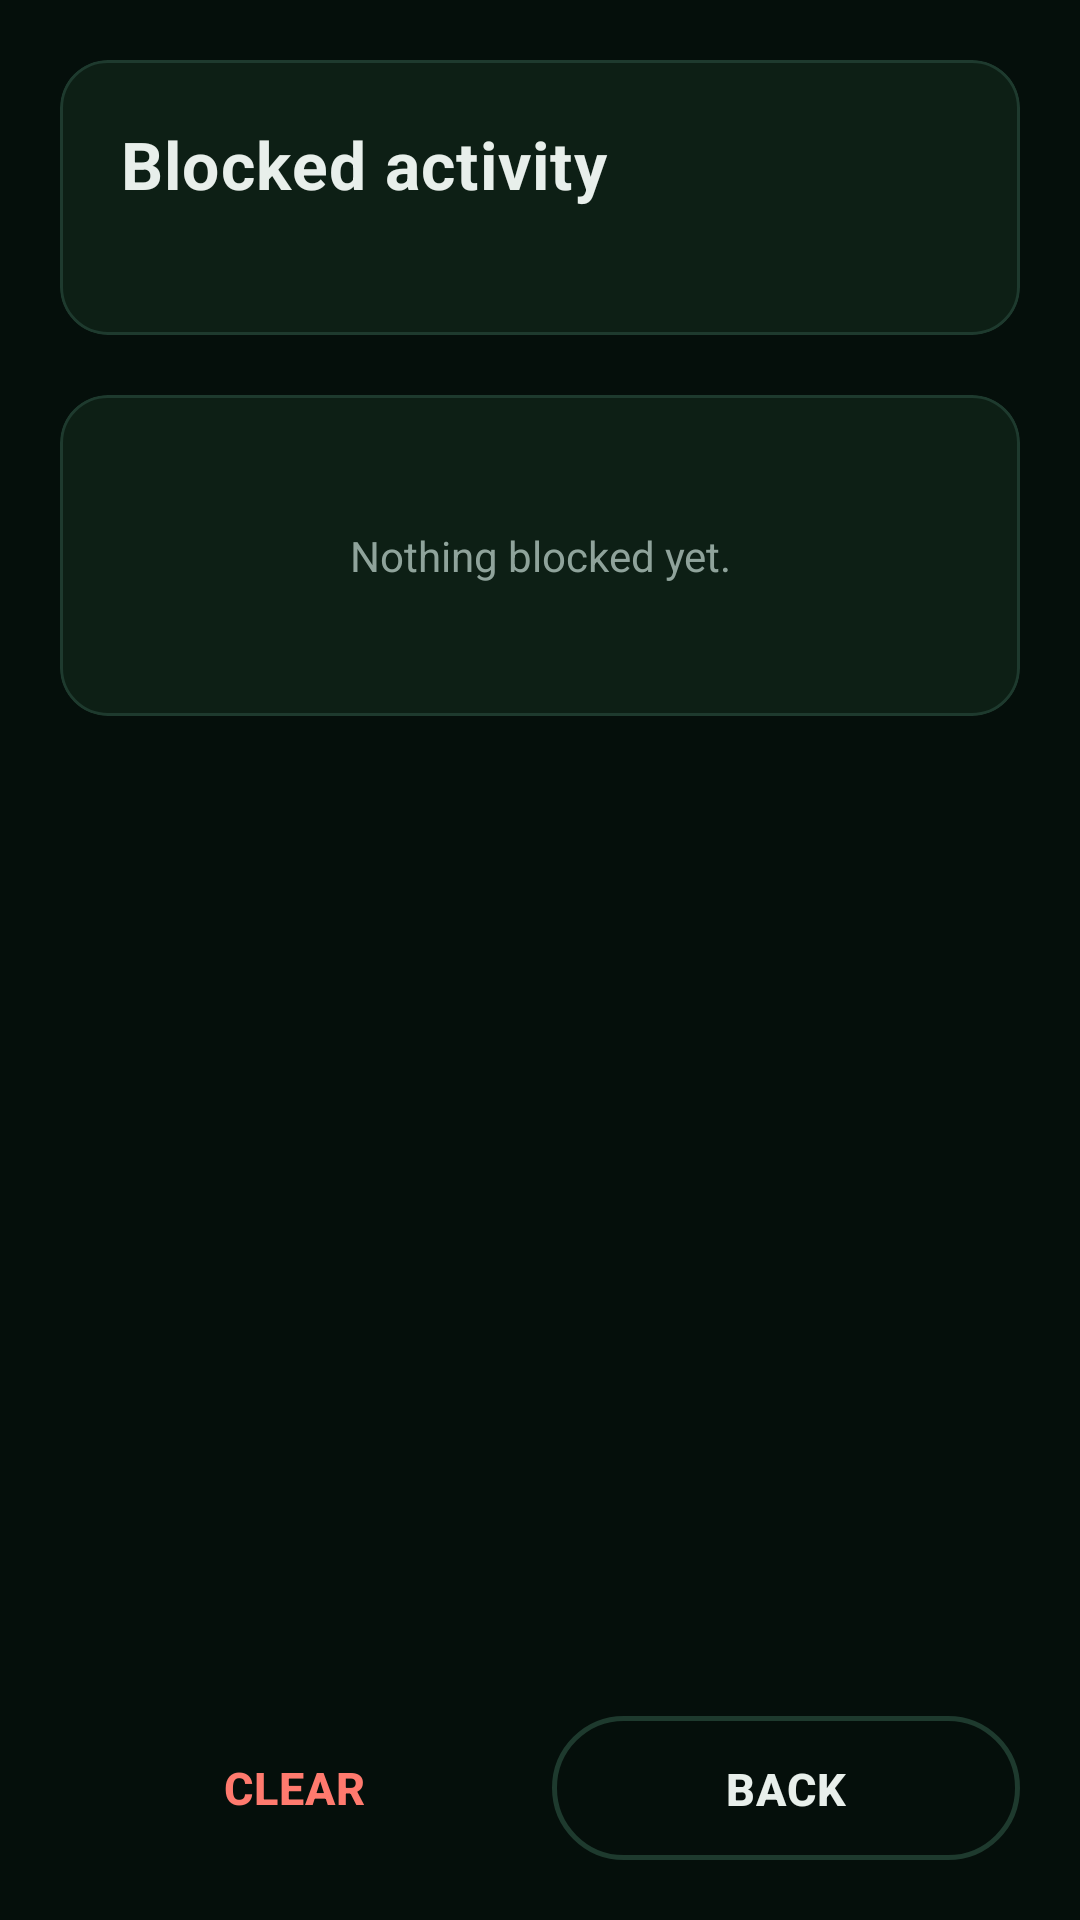

Reconstruct the res/layout file that produces this screen, plus the resources it refers to.
<!-- AndroidManifest.xml: application theme Theme.Hisn -->
<!-- res/layout/activity_log.xml -->
<?xml version="1.0" encoding="utf-8"?>
<LinearLayout xmlns:android="http://schemas.android.com/apk/res/android"
    xmlns:app="http://schemas.android.com/apk/res-auto"
    android:layout_width="match_parent"
    android:layout_height="match_parent"
    android:background="@color/bg"
    android:orientation="vertical">

    <com.google.android.material.card.MaterialCardView
        android:layout_width="match_parent"
        android:layout_height="wrap_content"
        android:layout_margin="20dp"
        android:layout_marginBottom="12dp"
        app:cardBackgroundColor="@color/surface"
        app:cardCornerRadius="16dp"
        app:cardElevation="0dp"
        app:strokeColor="@color/border"
        app:strokeWidth="1dp">

        <LinearLayout
            android:layout_width="match_parent"
            android:layout_height="wrap_content"
            android:orientation="vertical"
            android:padding="20dp">

            <TextView
                android:layout_width="wrap_content"
                android:layout_height="wrap_content"
                android:text="@string/log_title"
                android:textColor="@color/ink"
                android:textSize="22sp"
                android:textStyle="bold"
                android:letterSpacing="0.02" />

            <TextView
                android:id="@+id/tv_total"
                android:layout_width="match_parent"
                android:layout_height="wrap_content"
                android:layout_marginTop="6dp"
                android:fontFamily="monospace"
                android:textColor="@color/ink_muted"
                android:textSize="12sp" />
        </LinearLayout>
    </com.google.android.material.card.MaterialCardView>

    <ScrollView
        android:layout_width="match_parent"
        android:layout_height="0dp"
        android:layout_marginHorizontal="20dp"
        android:layout_weight="1"
        android:fillViewport="true">

        <LinearLayout
            android:layout_width="match_parent"
            android:layout_height="wrap_content"
            android:orientation="vertical"
            android:paddingBottom="20dp">

            <com.google.android.material.card.MaterialCardView
                android:layout_width="match_parent"
                android:layout_height="wrap_content"
                app:cardBackgroundColor="@color/surface"
                app:cardCornerRadius="16dp"
                app:cardElevation="0dp"
                app:strokeColor="@color/border"
                app:strokeWidth="1dp">

                <LinearLayout
                    android:layout_width="match_parent"
                    android:layout_height="wrap_content"
                    android:orientation="vertical"
                    android:padding="20dp">

                    <TextView
                        android:id="@+id/tv_empty"
                        android:layout_width="match_parent"
                        android:layout_height="wrap_content"
                        android:gravity="center"
                        android:paddingVertical="24dp"
                        android:text="@string/log_empty"
                        android:textColor="@color/ink_muted"
                        android:textSize="14sp" />

                    <LinearLayout
                        android:id="@+id/log_container"
                        android:layout_width="match_parent"
                        android:layout_height="wrap_content"
                        android:orientation="vertical"
                        android:divider="@color/border"
                        android:dividerHeight="0.5dp"
                        android:showDividers="middle" />
                </LinearLayout>
            </com.google.android.material.card.MaterialCardView>
        </LinearLayout>
    </ScrollView>

    <LinearLayout
        android:layout_width="match_parent"
        android:layout_height="wrap_content"
        android:layout_margin="20dp"
        android:layout_marginTop="0dp"
        android:orientation="horizontal"
        android:gravity="center_vertical">

        <com.google.android.material.button.MaterialButton
            android:id="@+id/btn_clear"
            style="@style/Widget.Hisn.Button.Text"
            android:layout_width="0dp"
            android:layout_height="48dp"
            android:layout_weight="1"
            android:layout_marginEnd="8dp"
            android:text="@string/clear"
            android:textColor="@color/danger" />

        <com.google.android.material.button.MaterialButton
            android:id="@+id/btn_back"
            style="@style/Widget.Hisn.Button.Outlined"
            android:layout_width="0dp"
            android:layout_height="48dp"
            android:layout_weight="1"
            android:text="@string/back" />
    </LinearLayout>
</LinearLayout>
<!-- resources referenced by this layout -->
<resources>
  <color name="bg">#050F0B</color>
  <color name="border">#1E3A2E</color>
  <color name="danger">#FF7A6E</color>
  <color name="ink">#E8EFEB</color>
  <color name="ink_muted">#8FA39B</color>
  <color name="surface">#0D1F15</color>
  <string name="back">Back</string>
  <string name="clear">Clear</string>
  <string name="log_empty">Nothing blocked yet.</string>
  <string name="log_title">Blocked activity</string>
  <style name="Widget.Hisn.Button.Outlined" parent="Widget.MaterialComponents.Button.OutlinedButton">
          <item name="cornerRadius">28dp</item>
          <item name="android:insetTop">0dp</item>
          <item name="android:insetBottom">0dp</item>
          <item name="android:paddingTop">14dp</item>
          <item name="android:paddingBottom">14dp</item>
          <item name="android:textSize">15sp</item>
          <item name="android:textStyle">bold</item>
          <item name="android:letterSpacing">0.02</item>
          <item name="strokeWidth">1.5dp</item>
          <item name="strokeColor">@color/border</item>
          <item name="rippleColor">@color/brand_dim</item>
          <item name="android:textColor">@color/ink</item>
      </style>
  <style name="Widget.Hisn.Button.Text" parent="Widget.MaterialComponents.Button.TextButton">
          <item name="android:textSize">15sp</item>
          <item name="android:textStyle">bold</item>
          <item name="android:textColor">@color/ink_muted</item>
          <item name="rippleColor">@color/brand_dim</item>
      </style>
  <color name="brand_dim">#1F2FBF71</color>
  <color name="brand">#2FBF71</color>
  <color name="brand_dark">#1FA05A</color>
  <color name="gold">#E8CC7A</color>
  <style name="Widget.Hisn.Button" parent="Widget.MaterialComponents.Button">
          <item name="cornerRadius">28dp</item>
          <item name="android:insetTop">0dp</item>
          <item name="android:insetBottom">0dp</item>
          <item name="android:paddingTop">14dp</item>
          <item name="android:paddingBottom">14dp</item>
          <item name="android:textSize">15sp</item>
          <item name="android:textStyle">bold</item>
          <item name="android:letterSpacing">0.02</item>
          <item name="rippleColor">@color/brand_dim</item>
          <item name="backgroundTint">@color/brand</item>
          <item name="android:textColor">@color/bg</item>
      </style>
  <style name="Widget.Hisn.TextInputLayout" parent="Widget.MaterialComponents.TextInputLayout.OutlinedBox">
          <item name="boxStrokeWidth">1.5dp</item>
          <item name="boxStrokeWidthFocused">2dp</item>
          <item name="boxStrokeColor">@color/text_input_stroke</item>
          <item name="boxBackgroundColor">@color/surface</item>
          <item name="hintTextColor">@color/ink_subtle</item>
          <item name="android:textColorHint">@color/ink_subtle</item>
      </style>
  <style name="Widget.Hisn.Chip" parent="Widget.MaterialComponents.Chip.Choice">
          <item name="chipBackgroundColor">@color/surface_raised</item>
          <item name="checkedIconTint">@color/brand</item>
          <item name="android:textColor">@color/ink</item>
          <item name="rippleColor">@color/brand_dim</item>
      </style>
  <color name="ink_subtle">#5A6E65</color>
  <color name="surface_raised">#122A1E</color>
</resources>
